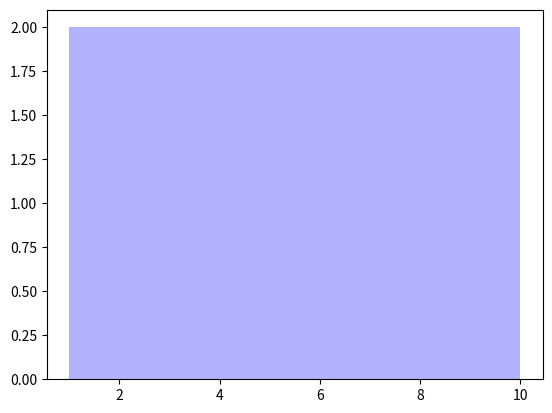

Write the Python code that produced this figure.
#
# 따라하며 배우는 파이썬과 데이터과학(생능출판사 2020)
# 11.12 겹쳐진 히스토그램도 그리자 : 다중 히스토그램, 295쪽
#
import matplotlib.pyplot as plt

n_bins = 5

x = [1, 2, 3, 4, 5, 6, 7, 8, 9, 10]

plt.hist(x, n_bins, histtype='bar', color='blue', alpha=0.3)

plt.show()